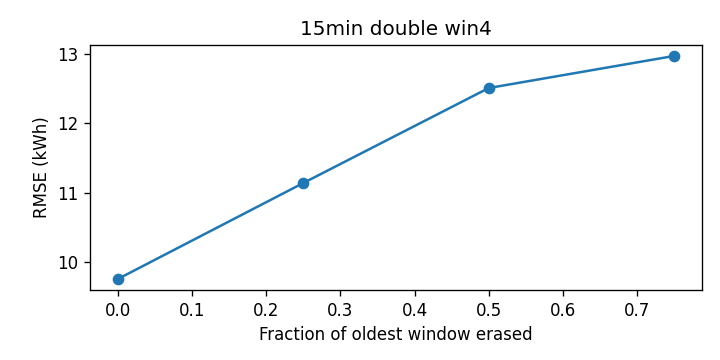

Source data for this figure (header and first rows):
cutoff, rmse_kwh
0.0, 9.76
0.25, 11.14
0.5, 12.51
0.75, 12.97
